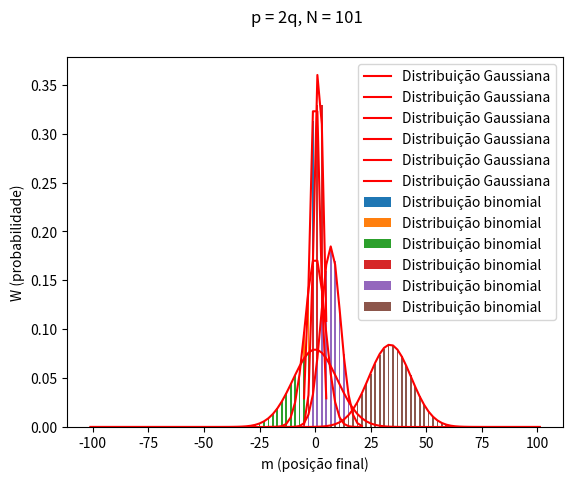

Source code (Python):
# -*- coding: utf-8 -*-
"""
CAMINHO ALEATÓRIO (Python, spyder)

[redacted]
"""

from math import gamma as fct
from math import sqrt
from math import pi
from math import exp
import matplotlib.pyplot as plt

x=0 #posição inicial
l=1 #tamanho do passo
n=[5,21,101] #nº de passos
#p=[1/2,2/3] #probailidade de o passo ser +1
#q=1-p       #" " " " " -1

def w(N,m,p): #Probabilidade de estar na posição final m
    y=fct(N+1)*p**((N+m)/2)*(1-p)**((N-m)/2)\
        /(fct(1+(N+m)/2)*fct(1+(N-m)/2)) # o fator +1 que a aparece nos factoriais tem que ver com n!=gamma(n+1)
    return y

def w2(N,m,p): #distribuição gaussiana de probabilidades
    y=((2*pi*N*p*(1-p))**-(1/2))*exp(-((m-N*(p-(1-p)))**2)\
        /(8*N*p*(1-p)))
    return y


"""
p = 1/2
"""
p=1/2
print('|||||', '\033[1m' + 'p = q = 1/2', '|||||')

for a in n:
    m=list(range(-a,a+1,2)) #posição final, para n impar/par
    W=[] #'W GRANDE!!!' lista das probabilidades w
    W2=[] #lista da distribuição gaussiana
    for b in m:
        W.append(w(a,b,p))
        W2.append(w2(a,b,p))

    plt.bar(m,W, label='Distribuição binomial')
    plt.legend()
    plt.plot(m,W2,'r-', label='Distribuição Gaussiana')
    plt.legend()
    plt.suptitle('p = q, N = %i' %a)
    plt.xlabel("m (posição final)")
    plt.ylabel('W (probabilidade)')
    plt.show()

    np=a*p #<n+>
    dn=sqrt(a*p*(1-p)) #delta n+
    mm=a*(p-(1-p)) #<m>
    dm=sqrt(4*a*p*(1-p)) #delta <m>
    print(f'<n+>(N={a}) = {np}')
    print(f'\u0394n+ = {dn}')
    print("")
    print(f'<m>(N={a}) = {mm}')
    print(f'\u0394m = {dm}') #\u0394m = DELTA
    print("")

print(4*"")


"""
p = 2/3
"""

p=2/3
print('|||||', '\033[1m' + 'p = 2q = 2/3', '|||||')

for a in n:
    m=list(range(-a,a+1,2)) #posição final, para n impar!
    W=[]
    W2=[]
    for b in m:
        W.append(w(a,b,p))
        W2.append(w2(a,b,p))
    
    plt.bar(m,W, label='Distribuição binomial')
    plt.legend()
    plt.plot(m,W2,'r-', label='Distribuição Gaussiana')
    plt.legend()
    plt.suptitle('p = 2q, N = %i' %a)
    plt.xlabel("m (posição final)")
    plt.ylabel('W (probabilidade)')
    plt.show()
    
    np=a*p
    dn=sqrt(a*p*(1-p)) #delta n+
    mm=a*(p-(1-p))
    dm=sqrt(4*a*p*(1-p)) #delta <m>
    print(f'<n+>(N={a}) = {np}')
    print(f'\u0394n+ = {dn}')
    print("")
    print(f'<m>(N={a}) = {mm}')
    print(f'\u0394m = {dm}')
    print("")

    
print(2*'')
print('||||| COMENTÁRIO |||||')
print('     Tendo em conta os gráficos verifica-se que para N >> 1 a distribuição binomial, \
da distância final m ao ponto de partida x = 0, se aproxima de uma distribuição gaussiana \
centrada em <m>.')

        
        